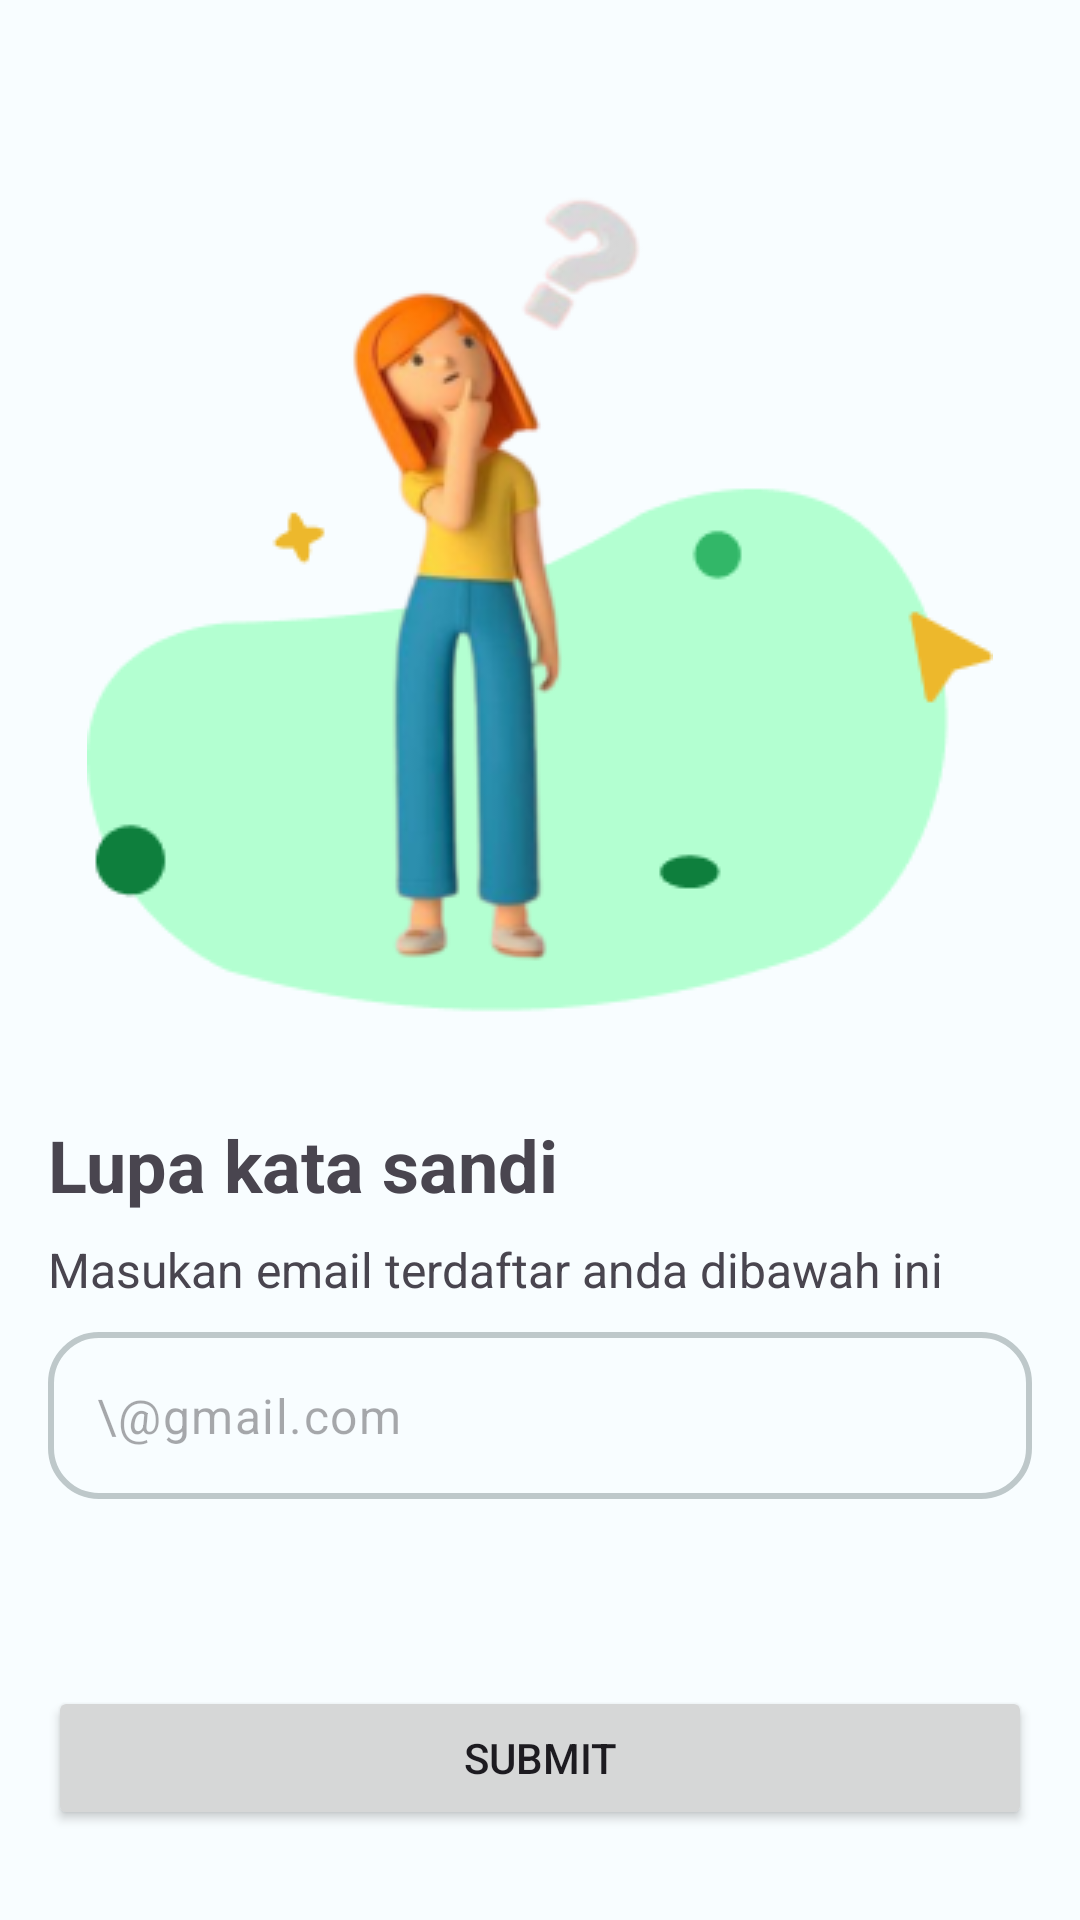

This screen was rendered from an Android layout file. Write that file and the resources it references.
<!-- AndroidManifest.xml: application theme Theme.Mentorify -->
<!-- res/layout/activity_forget_password.xml -->
<?xml version="1.0" encoding="utf-8"?>
<androidx.constraintlayout.widget.ConstraintLayout xmlns:android="http://schemas.android.com/apk/res/android"
    xmlns:app="http://schemas.android.com/apk/res-auto"
    xmlns:tools="http://schemas.android.com/tools"
    android:layout_width="match_parent"
    android:layout_height="match_parent"
    tools:context=".getStarted.ForgetPassword">

    <ImageView
        android:id="@+id/forget_password_1"
        android:layout_width="wrap_content"
        android:layout_height="wrap_content"
        android:layout_marginTop="40dp"
        android:src="@drawable/forget_password_1"
        app:layout_constraintEnd_toEndOf="parent"
        app:layout_constraintHorizontal_bias="0.5"
        app:layout_constraintStart_toStartOf="parent"
        app:layout_constraintTop_toTopOf="parent" />

    <TextView
        android:id="@+id/change_new_password_txt"
        android:layout_width="wrap_content"
        android:layout_height="wrap_content"
        android:layout_marginHorizontal="16dp"
        android:layout_marginTop="28dp"
        android:text="Lupa kata sandi"
        android:textSize="24sp"
        android:textStyle="bold"
        app:layout_constraintEnd_toEndOf="parent"
        app:layout_constraintHorizontal_bias="0.0"
        app:layout_constraintStart_toStartOf="parent"
        app:layout_constraintTop_toBottomOf="@+id/forget_password_1" />

    <TextView
        android:id="@+id/enter_email_txt"
        android:layout_width="wrap_content"
        android:layout_height="wrap_content"
        android:layout_marginHorizontal="16dp"
        android:layout_marginTop="8dp"
        android:text="Masukan email terdaftar anda dibawah ini"
        android:textSize="16sp"
        app:layout_constraintEnd_toEndOf="parent"
        app:layout_constraintHorizontal_bias="0.0"
        app:layout_constraintStart_toStartOf="parent"
        app:layout_constraintTop_toBottomOf="@+id/change_new_password_txt" />

    <com.google.android.material.textfield.TextInputLayout
        android:id="@+id/textInputLayout_gmail"
        android:layout_width="match_parent"
        android:layout_height="wrap_content"
        android:layout_marginHorizontal="16dp"
        android:layout_marginVertical="10dp"
        android:background="@drawable/text_field"
        app:hintEnabled="false"
        app:layout_constraintEnd_toEndOf="parent"
        app:layout_constraintHorizontal_bias="0.0"
        app:layout_constraintStart_toStartOf="parent"
        app:layout_constraintTop_toBottomOf="@+id/enter_email_txt"
        app:startIconDrawable="@drawable/baseline_alternate_email_24">

        <com.google.android.material.textfield.TextInputEditText
            android:id="@+id/gmail_edt"
            android:layout_width="match_parent"
            android:layout_height="wrap_content"
            android:background="@android:color/transparent"
            android:hint="\@gmail.com"
            tools:layout_editor_absoluteX="0dp" />
    </com.google.android.material.textfield.TextInputLayout>

    <Button
        android:id="@+id/submit_email_btn"
        android:layout_width="match_parent"
        android:layout_height="wrap_content"
        android:layout_marginHorizontal="16dp"
        android:text="Submit"
        app:layout_constraintBottom_toBottomOf="parent"
        app:layout_constraintEnd_toEndOf="parent"
        app:layout_constraintStart_toStartOf="parent"
        app:layout_constraintTop_toBottomOf="@+id/textInputLayout_gmail"
        app:layout_constraintVertical_bias="0.675" />


</androidx.constraintlayout.widget.ConstraintLayout>
<!-- resources referenced by this layout -->
<resources>
  <!-- drawable text_field (drawable) -->
  <?xml version="1.0" encoding="utf-8"?>
  <selector xmlns:android="http://schemas.android.com/apk/res/android">
      <item>
          <shape android:shape="rectangle">
              <solid android:color="@color/md_theme_light_background"/>
              <stroke
                  android:color="@color/md_theme_dark_onSurfaceVariant"
                  android:width="2dp"/>
              <corners android:radius="16dp"/>
          </shape>
      </item>
  </selector>
  <color name="md_theme_light_background">#F8FDFF</color>
  <color name="md_theme_dark_onSurfaceVariant">#BEC8CA</color>
  <color name="md_theme_light_primary">#00A9B8</color>
  <color name="md_theme_light_onPrimary">#FFFFFF</color>
  <color name="md_theme_light_primaryContainer">#8FF2FF</color>
  <color name="md_theme_light_onPrimaryContainer">#001F23</color>
  <color name="md_theme_light_secondary">#0B61A4</color>
  <color name="md_theme_light_onSecondary">#FFFFFF</color>
  <color name="md_theme_light_secondaryContainer">#D2E4FF</color>
  <color name="md_theme_light_onSecondaryContainer">#001C37</color>
  <color name="md_theme_light_tertiary">#515E7D</color>
  <color name="md_theme_light_onTertiary">#FFFFFF</color>
  <color name="md_theme_light_tertiaryContainer">#D9E2FF</color>
  <color name="md_theme_light_onTertiaryContainer">#0D1B36</color>
  <color name="md_theme_light_error">#BA1A1A</color>
  <color name="md_theme_light_errorContainer">#FFDAD6</color>
  <color name="md_theme_light_onError">#FFFFFF</color>
  <color name="md_theme_light_onErrorContainer">#410002</color>
  <color name="md_theme_light_onBackground">#001F25</color>
  <color name="md_theme_light_surface">#F8FDFF</color>
  <color name="md_theme_light_onSurface">#001F25</color>
  <color name="md_theme_light_surfaceVariant">#DBE4E6</color>
  <color name="md_theme_light_onSurfaceVariant">#3F484A</color>
  <color name="md_theme_light_outline">#6F797A</color>
  <color name="md_theme_light_inverseOnSurface">#D6F6FF</color>
  <color name="md_theme_light_inverseSurface">#00363F</color>
  <color name="md_theme_light_inversePrimary">#4ED8E9</color>
  <style name="MyDatePickerDialogTheme" parent="Theme.Material3.Light.Dialog">
          <item name="android:headerBackground">@color/md_theme_light_primary</item>
          <item name="android:colorAccent">@color/md_theme_light_primary</item>
      </style>
</resources>
